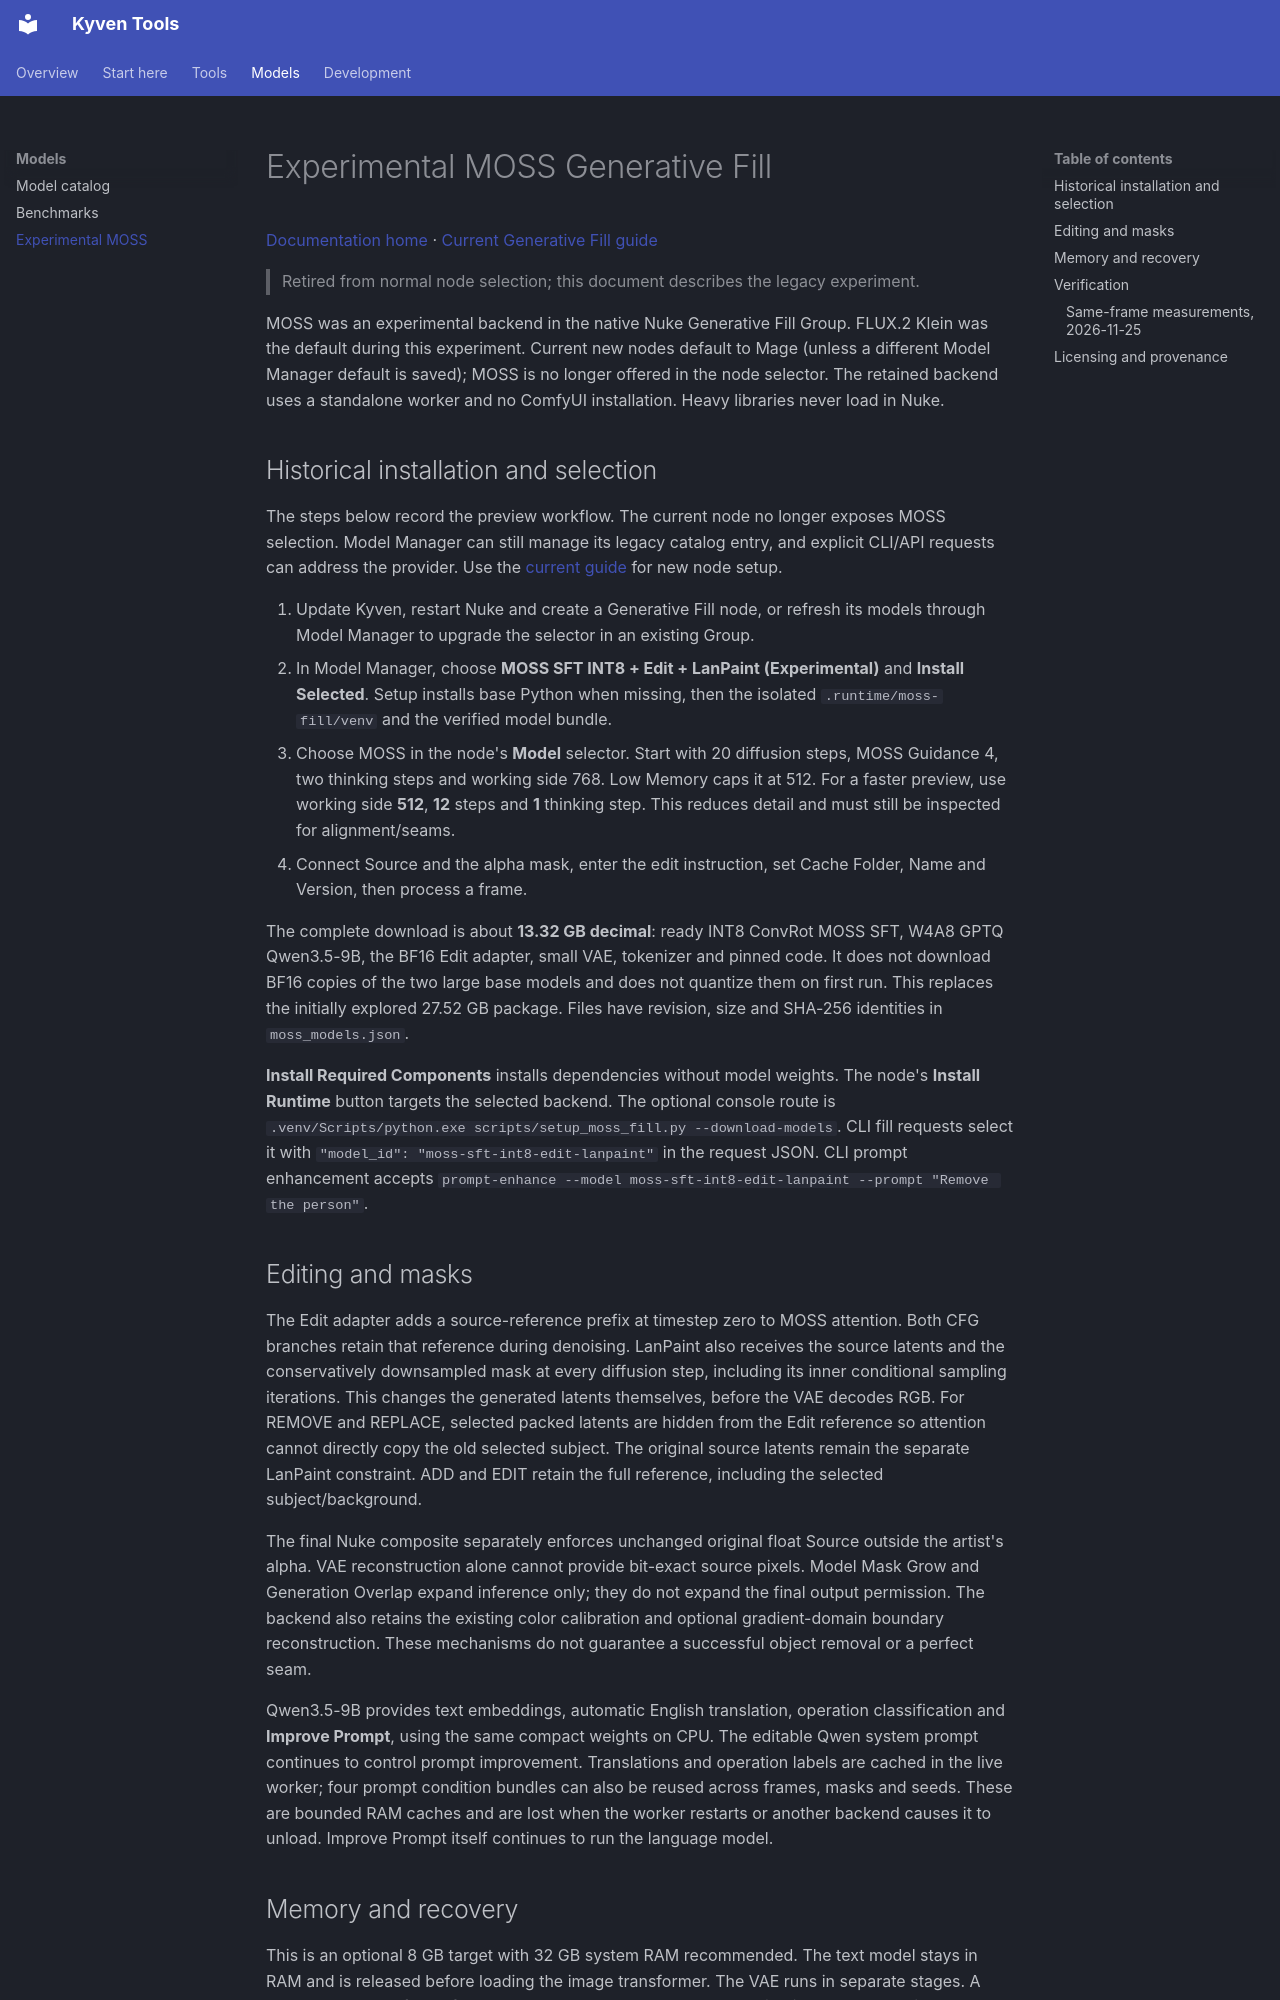

repository: vaaleerkiin/Kyven · page: MOSS_FILL/index.html · generator: mkdocs

# Experimental MOSS Generative Fill

[Documentation home](README.md) · [Current Generative Fill guide](GENERATIVE_FILL.md)

> Retired from normal node selection; this document describes the legacy experiment.

MOSS was an experimental backend in the native Nuke Generative Fill Group.
FLUX.2 Klein was the default during this experiment. Current new nodes default
to Mage (unless a different Model Manager default is saved); MOSS is no longer
offered in the node selector. The retained backend uses a standalone worker and
no ComfyUI installation. Heavy libraries never load in Nuke.

## Historical installation and selection

The steps below record the preview workflow. The current node no longer exposes
MOSS selection. Model Manager can still manage its legacy catalog entry, and
explicit CLI/API requests can address the provider. Use the
[current guide](GENERATIVE_FILL.md) for new node setup.

1. Update Kyven, restart Nuke and create a Generative Fill node, or refresh its
   models through Model Manager to upgrade the selector in an existing Group.
2. In Model Manager, choose **MOSS SFT INT8 + Edit + LanPaint (Experimental)** and
   **Install Selected**. Setup installs base Python when missing, then the isolated
   `.runtime/moss-fill/venv` and the verified model bundle.
3. Choose MOSS in the node's **Model** selector. Start with 20 diffusion steps,
   MOSS Guidance 4, two thinking steps and working side 768. Low Memory caps it at 512.
   For a faster preview, use working side **512**, **12** steps and **1** thinking
   step. This reduces detail and must still be inspected for alignment/seams.
4. Connect Source and the alpha mask, enter the edit instruction, set Cache Folder,
   Name and Version, then process a frame.

The complete download is about **13.32 GB decimal**: ready INT8 ConvRot MOSS SFT,
W4A8 GPTQ Qwen3.5-9B, the BF16 Edit adapter, small VAE, tokenizer and pinned code.
It does not download BF16 copies of the two large base models and does not
quantize them on first run. This replaces the initially explored 27.52 GB package.
Files have revision, size and SHA-256 identities in `moss_models.json`.

**Install Required Components** installs dependencies without model weights.
The node's **Install Runtime** button targets the selected backend. The optional
console route is `.venv/Scripts/python.exe scripts/setup_moss_fill.py --download-models`.
CLI fill requests select it with `"model_id": "moss-sft-int8-edit-lanpaint"` in
the request JSON. CLI prompt enhancement accepts
`prompt-enhance --model moss-sft-int8-edit-lanpaint --prompt "Remove the person"`.

## Editing and masks

The Edit adapter adds a source-reference prefix at timestep zero to MOSS attention.
Both CFG branches retain that reference during denoising. LanPaint also receives
the source latents and the conservatively downsampled mask at every diffusion
step, including its inner conditional sampling iterations. This changes the
generated latents themselves, before the VAE decodes RGB.
For REMOVE and REPLACE, selected packed latents are hidden from the Edit reference
so attention cannot directly copy the old selected subject. The original source
latents remain the separate LanPaint constraint. ADD and EDIT retain the full
reference, including the selected subject/background.

The final Nuke composite separately enforces unchanged original float Source
outside the artist's alpha. VAE reconstruction alone cannot provide bit-exact
source pixels. Model Mask Grow and Generation Overlap expand inference only;
they do not expand the final output permission. The backend also retains the
existing color calibration and optional gradient-domain boundary reconstruction.
These mechanisms do not guarantee a successful object removal or a perfect seam.

Qwen3.5-9B provides text embeddings, automatic English translation, operation
classification and **Improve Prompt**, using the same compact weights on CPU.
The editable Qwen system prompt continues to control prompt improvement.
Translations and operation labels are cached in the live worker; four prompt
condition bundles can also be reused across frames, masks and seeds. These are
bounded RAM caches and are lost when the worker restarts or another backend
causes it to unload. Improve Prompt itself continues to run the language model.
